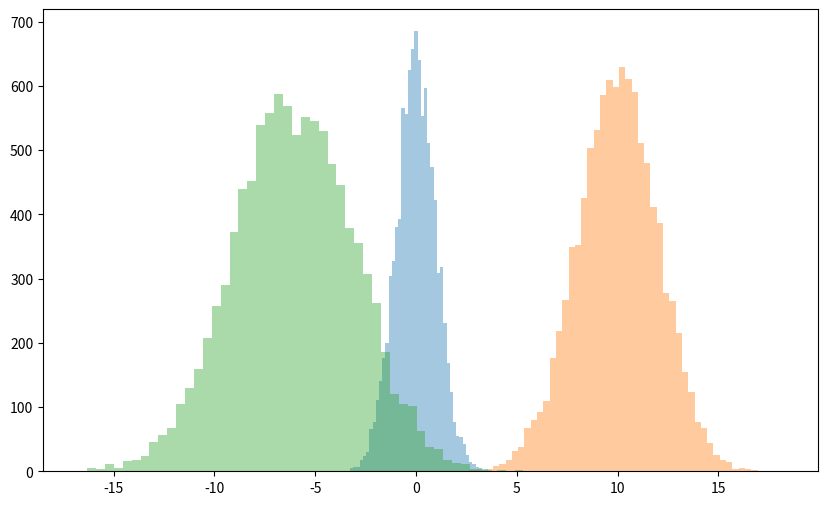

Here is the Python script that generated this plot:
import matplotlib.pyplot as plt
import numpy as np
import random

n_bins = 50

Data = np.random.randn(10000)
Data_plus = 10 + 2*np.random.randn(10000)
Data_minus = -6 + 3*np.random.randn(10000)

plt.figure(figsize=(10, 6)) # 단위는 인치로 -> 10인치, 6인치

plt.hist(Data, n_bins,  alpha=0.4)
plt.hist(Data_plus, n_bins,  alpha=0.4)
plt.hist(Data_minus, n_bins,  alpha=0.4)
plt.show()
